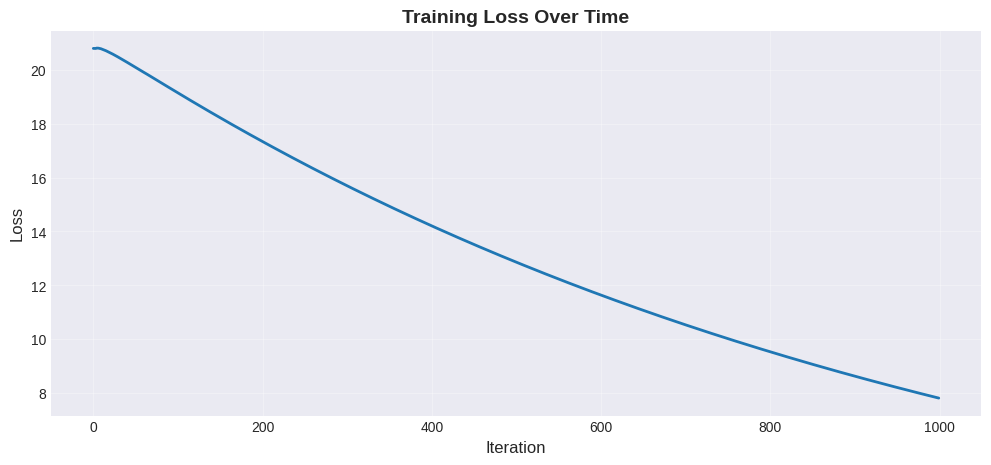

This figure's Python source:
import numpy as np
import matplotlib.pyplot as plt
import sys

# For pretty plots
plt.style.use('seaborn-v0_8-darkgrid')

print("Setup complete! ✅")

# Tiny training data
data = "hello hello hello world world world"

# Get unique characters
chars = sorted(list(set(data)))
vocab_size = len(chars)

print(f"Data: {data}")
print(f"Unique characters: {chars}")
print(f"Vocabulary size: {vocab_size}")

# Create mappings
char_to_idx = {ch: i for i, ch in enumerate(chars)}
idx_to_char = {i: ch for i, ch in enumerate(chars)}

print(f"\nMappings:")
for ch in chars[:5]:
    print(f"  '{ch}' → {char_to_idx[ch]}")

# Hyperparameters
hidden_size = 25  # Size of hidden state vector
seq_length = 10   # Number of steps to unroll
learning_rate = 0.1

# Initialize weights (small random values)
Wxh = np.random.randn(hidden_size, vocab_size) * 0.01  # Input → Hidden
Whh = np.random.randn(hidden_size, hidden_size) * 0.01  # Hidden → Hidden
Why = np.random.randn(vocab_size, hidden_size) * 0.01  # Hidden → Output
bh = np.zeros((hidden_size, 1))  # Hidden bias
by = np.zeros((vocab_size, 1))   # Output bias

print(f"Weight shapes:")
print(f"  Wxh: {Wxh.shape} (hidden_size × vocab_size)")
print(f"  Whh: {Whh.shape} (hidden_size × hidden_size)")
print(f"  Why: {Why.shape} (vocab_size × hidden_size)")
print(f"  bh:  {bh.shape}")
print(f"  by:  {by.shape}")

def forward_pass(inputs, targets, h_prev):
    """
    Forward pass through RNN.
    
    Args:
        inputs: List of character indices (length = seq_length)
        targets: List of target character indices
        h_prev: Previous hidden state (hidden_size × 1)
        
    Returns:
        loss: Cross-entropy loss
        h_last: Final hidden state
        cache: Values for backward pass
    """
    xs, hs, ys, ps = {}, {}, {}, {}
    hs[-1] = np.copy(h_prev)
    loss = 0
    
    # Forward through time
    for t in range(len(inputs)):
        # 1. One-hot encode input
        xs[t] = np.zeros((vocab_size, 1))
        xs[t][inputs[t]] = 1
        
        # 2. Hidden state
        hs[t] = np.tanh(Wxh @ xs[t] + Whh @ hs[t-1] + bh)
        
        # 3. Output
        ys[t] = Why @ hs[t] + by
        
        # 4. Softmax (numerically stable)
        ps[t] = np.exp(ys[t] - np.max(ys[t])) / np.sum(np.exp(ys[t] - np.max(ys[t])))
        
        # 5. Loss (cross-entropy)
        loss += -np.log(ps[t][targets[t], 0])
    
    return loss, hs[len(inputs)-1], (xs, hs, ys, ps)

# Test with first 10 characters
test_input = [char_to_idx[ch] for ch in data[:seq_length]]
test_target = [char_to_idx[ch] for ch in data[1:seq_length+1]]
h0 = np.zeros((hidden_size, 1))

loss, h_final, cache = forward_pass(test_input, test_target, h0)

print(f"Input sequence: '{data[:seq_length]}'")
print(f"Target sequence: '{data[1:seq_length+1]}'")
print(f"Loss: {loss:.4f}")
print(f"Final hidden state shape: {h_final.shape}")

def sample(h, seed_idx, n, temperature=1.0):
    """
    Generate text by sampling from the model.
    
    Args:
        h: Initial hidden state
        seed_idx: Starting character index
        n: Number of characters to generate
        temperature: Sampling temperature (higher = more random)
        
    Returns:
        indices: List of generated character indices
    """
    x = np.zeros((vocab_size, 1))
    x[seed_idx] = 1
    indices = []
    
    for t in range(n):
        h = np.tanh(Wxh @ x + Whh @ h + bh)
        y = Why @ h + by
        
        # Apply temperature
        y = y / temperature
        p = np.exp(y - np.max(y)) / np.sum(np.exp(y - np.max(y)))
        
        # Sample from distribution
        idx = np.random.choice(range(vocab_size), p=p.ravel())
        
        # Update input for next step
        x = np.zeros((vocab_size, 1))
        x[idx] = 1
        indices.append(idx)
    
    return indices

# Generate before training
h = np.zeros((hidden_size, 1))
seed = char_to_idx['h']
sample_indices = sample(h, seed, 50)
sample_text = ''.join([idx_to_char[i] for i in sample_indices])

print("Generated text (untrained):")
print(f"'{sample_text}'")
print("\n(Looks like gibberish, right? That's expected!)")

def backward_pass(inputs, targets, cache):
    """
    Backward pass: compute gradients via BPTT.
    """
    xs, hs, ys, ps = cache
    
    # Initialize gradients
    dWxh = np.zeros_like(Wxh)
    dWhh = np.zeros_like(Whh)
    dWhy = np.zeros_like(Why)
    dbh = np.zeros_like(bh)
    dby = np.zeros_like(by)
    dh_next = np.zeros_like(hs[0])
    
    # Backward through time
    for t in reversed(range(len(inputs))):
        # Gradient of loss w.r.t. output
        dy = np.copy(ps[t])
        dy[targets[t]] -= 1  # Softmax + cross-entropy gradient
        
        # Output layer gradients
        dWhy += dy @ hs[t].T
        dby += dy
        
        # Backprop to hidden state
        dh = Why.T @ dy + dh_next
        
        # Backprop through tanh
        dh_raw = (1 - hs[t] ** 2) * dh
        
        # Hidden layer gradients
        dbh += dh_raw
        dWxh += dh_raw @ xs[t].T
        dWhh += dh_raw @ hs[t-1].T
        
        # Gradient for next iteration
        dh_next = Whh.T @ dh_raw
    
    # Clip gradients to prevent explosion
    for dparam in [dWxh, dWhh, dWhy, dbh, dby]:
        np.clip(dparam, -5, 5, out=dparam)
    
    return dWxh, dWhh, dWhy, dbh, dby

# Test backward pass
grads = backward_pass(test_input, test_target, cache)
print("Gradients computed successfully! ✅")
print(f"Gradient shapes: {[g.shape for g in grads]}")

# Convert data to indices
data_indices = [char_to_idx[ch] for ch in data]
data_size = len(data_indices)

# Adagrad memory
mWxh = np.zeros_like(Wxh)
mWhh = np.zeros_like(Whh)
mWhy = np.zeros_like(Why)
mbh = np.zeros_like(bh)
mby = np.zeros_like(by)

# Training
losses = []
smooth_loss = -np.log(1.0/vocab_size) * seq_length
p = 0  # Data pointer
h_prev = np.zeros((hidden_size, 1))

for iteration in range(1000):
    # Reset if at end of data
    if p + seq_length + 1 >= data_size or iteration == 0:
        h_prev = np.zeros((hidden_size, 1))
        p = 0
    
    # Get batch
    inputs = data_indices[p:p+seq_length]
    targets = data_indices[p+1:p+seq_length+1]
    
    # Forward pass
    loss, h_prev, cache = forward_pass(inputs, targets, h_prev)
    smooth_loss = smooth_loss * 0.999 + loss * 0.001
    losses.append(smooth_loss)
    
    # Backward pass
    dWxh, dWhh, dWhy, dbh, dby = backward_pass(inputs, targets, cache)
    
    # Adagrad update
    for param, dparam, mem in zip([Wxh, Whh, Why, bh, by],
                                   [dWxh, dWhh, dWhy, dbh, dby],
                                   [mWxh, mWhh, mWhy, mbh, mby]):
        mem += dparam * dparam
        param -= learning_rate * dparam / np.sqrt(mem + 1e-8)
    
    p += seq_length
    
    # Print progress
    if iteration % 100 == 0:
        print(f"Iteration {iteration}, Loss: {smooth_loss:.4f}")
        
        # Generate sample
        sample_indices = sample(h_prev, inputs[0], 50, temperature=0.8)
        txt = ''.join(idx_to_char[i] for i in sample_indices)
        print(f"  Sample: '{txt}'\n")

print("Training complete! 🎉")

plt.figure(figsize=(12, 5))
plt.plot(losses, linewidth=2)
plt.xlabel('Iteration', fontsize=12)
plt.ylabel('Loss', fontsize=12)
plt.title('Training Loss Over Time', fontsize=14, fontweight='bold')
plt.grid(True, alpha=0.3)
plt.show()

print(f"Final loss: {losses[-1]:.4f}")
print(f"Started at: {losses[0]:.4f}")
print(f"Improvement: {losses[0] - losses[-1]:.4f}")

print("Effect of Temperature on Sampling\n" + "="*50 + "\n")

temperatures = [0.2, 0.5, 0.8, 1.0, 1.5, 2.0]
h = np.zeros((hidden_size, 1))
seed = char_to_idx['h']

for temp in temperatures:
    sample_indices = sample(h, seed, 100, temperature=temp)
    txt = ''.join(idx_to_char[i] for i in sample_indices)
    print(f"Temperature = {temp}:")
    print(f"  {txt}\n")